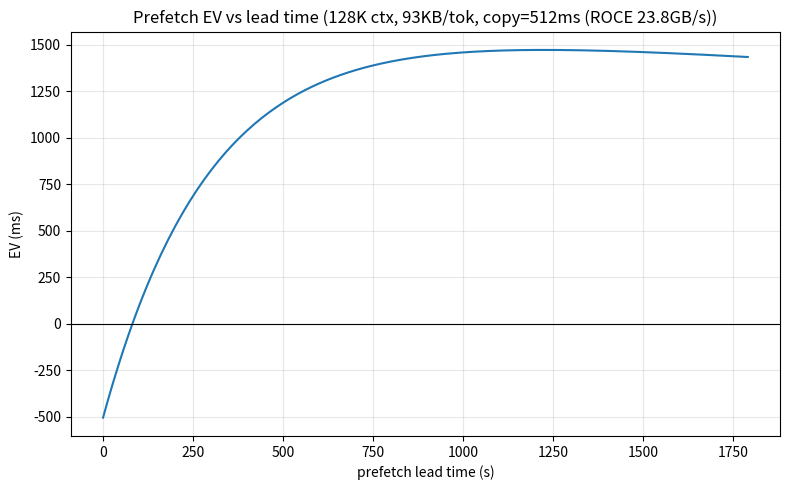

Write Python code to recreate this figure. (Note: this script raises an exception after producing the figure.)
"""生成 D8a 的预取 EV 曲线与保留 TTL 曲线。

口径与 D8a §8.1 一致：GLM-5.2，93 KB/token，跨机 ROCE 23.8 GB/s。

运行：
    python3 kvcm/design/figures/plot_ev_ttl.py

输出 algo-prefetch-ev.svg 与 algo-retention-ttl.svg（覆盖）。
"""

from __future__ import annotations

import math
import pathlib

import matplotlib

matplotlib.use("Agg")
import matplotlib.pyplot as plt  # noqa: E402

KB = 1024
MB = KB * 1024
GB = 1_000_000_000  # 十进制 GB（HIXL 带宽口径）

BYTES_PER_TOKEN = 93 * KB
BW_WAN = 23.8 * GB  # 950 ROCE 实测
V_PREFILL = 5900

# 以 128K 上下文为例（长上下文的代表值）
CONTEXT = 128_000
S_BYTES = CONTEXT * BYTES_PER_TOKEN
S_SAVED_MS = 0.1 * CONTEXT / V_PREFILL * 1000  # 命中率 +10% 省下的 prefill
C_COPY_MS = S_BYTES / BW_WAN * 1000  # 一次跨机搬运的耗时
C_OCCUPANCY_MS_PER_S = 2.0  # 每 GB·s 的占用成本，折算到下列用法


def plot_ev() -> None:
    lam = 1 / 300  # 平均 300s 一次复用
    ts = [t for t in range(1, 1801, 10)]
    ev = []
    for t in ts:
        p_use = 1 - math.exp(-lam * t)
        occupancy = (S_BYTES / GB) * t * 0.01  # 简化：每 GB·s 0.01ms
        ev.append(p_use * S_SAVED_MS - C_COPY_MS - occupancy)

    fig, ax = plt.subplots(figsize=(8, 5))
    ax.plot(ts, ev)
    ax.axhline(0, color="black", linewidth=0.8)
    ax.set_xlabel("prefetch lead time (s)")
    ax.set_ylabel("EV (ms)")
    ax.set_title(
        f"Prefetch EV vs lead time (128K ctx, 93KB/tok, copy={C_COPY_MS:.0f}ms (ROCE 23.8GB/s))"
    )
    ax.grid(True, alpha=0.3)
    fig.tight_layout()
    out = pathlib.Path(__file__).with_name("algo-prefetch-ev.svg")
    fig.savefig(out, format="svg")
    print(f"wrote {out}")


def plot_ttl() -> None:
    p0, mu, c_h_ms_per_gb_s = 1.0, 1 / 600, 0.5
    ts = [t for t in range(1, 3601, 10)]
    net = []
    for t in ts:
        resume = p0 * math.exp(-mu * t) * S_SAVED_MS
        cost = c_h_ms_per_gb_s * (S_BYTES / GB) * t
        net.append(resume - cost)

    fig, ax = plt.subplots(figsize=(8, 5))
    ax.plot(ts, net)
    ax.axhline(0, color="black", linewidth=0.8)
    ax.set_xlabel("retention TTL (s)")
    ax.set_ylabel("Net (ms)")
    ax.set_title(f"Retention net benefit vs TTL (128K ctx, {S_BYTES / GB:.1f}GB)")
    ax.grid(True, alpha=0.3)
    fig.tight_layout()
    out = pathlib.Path(__file__).with_name("algo-retention-ttl.svg")
    fig.savefig(out, format="svg")
    print(f"wrote {out}")


if __name__ == "__main__":
    plot_ev()
    plot_ttl()
